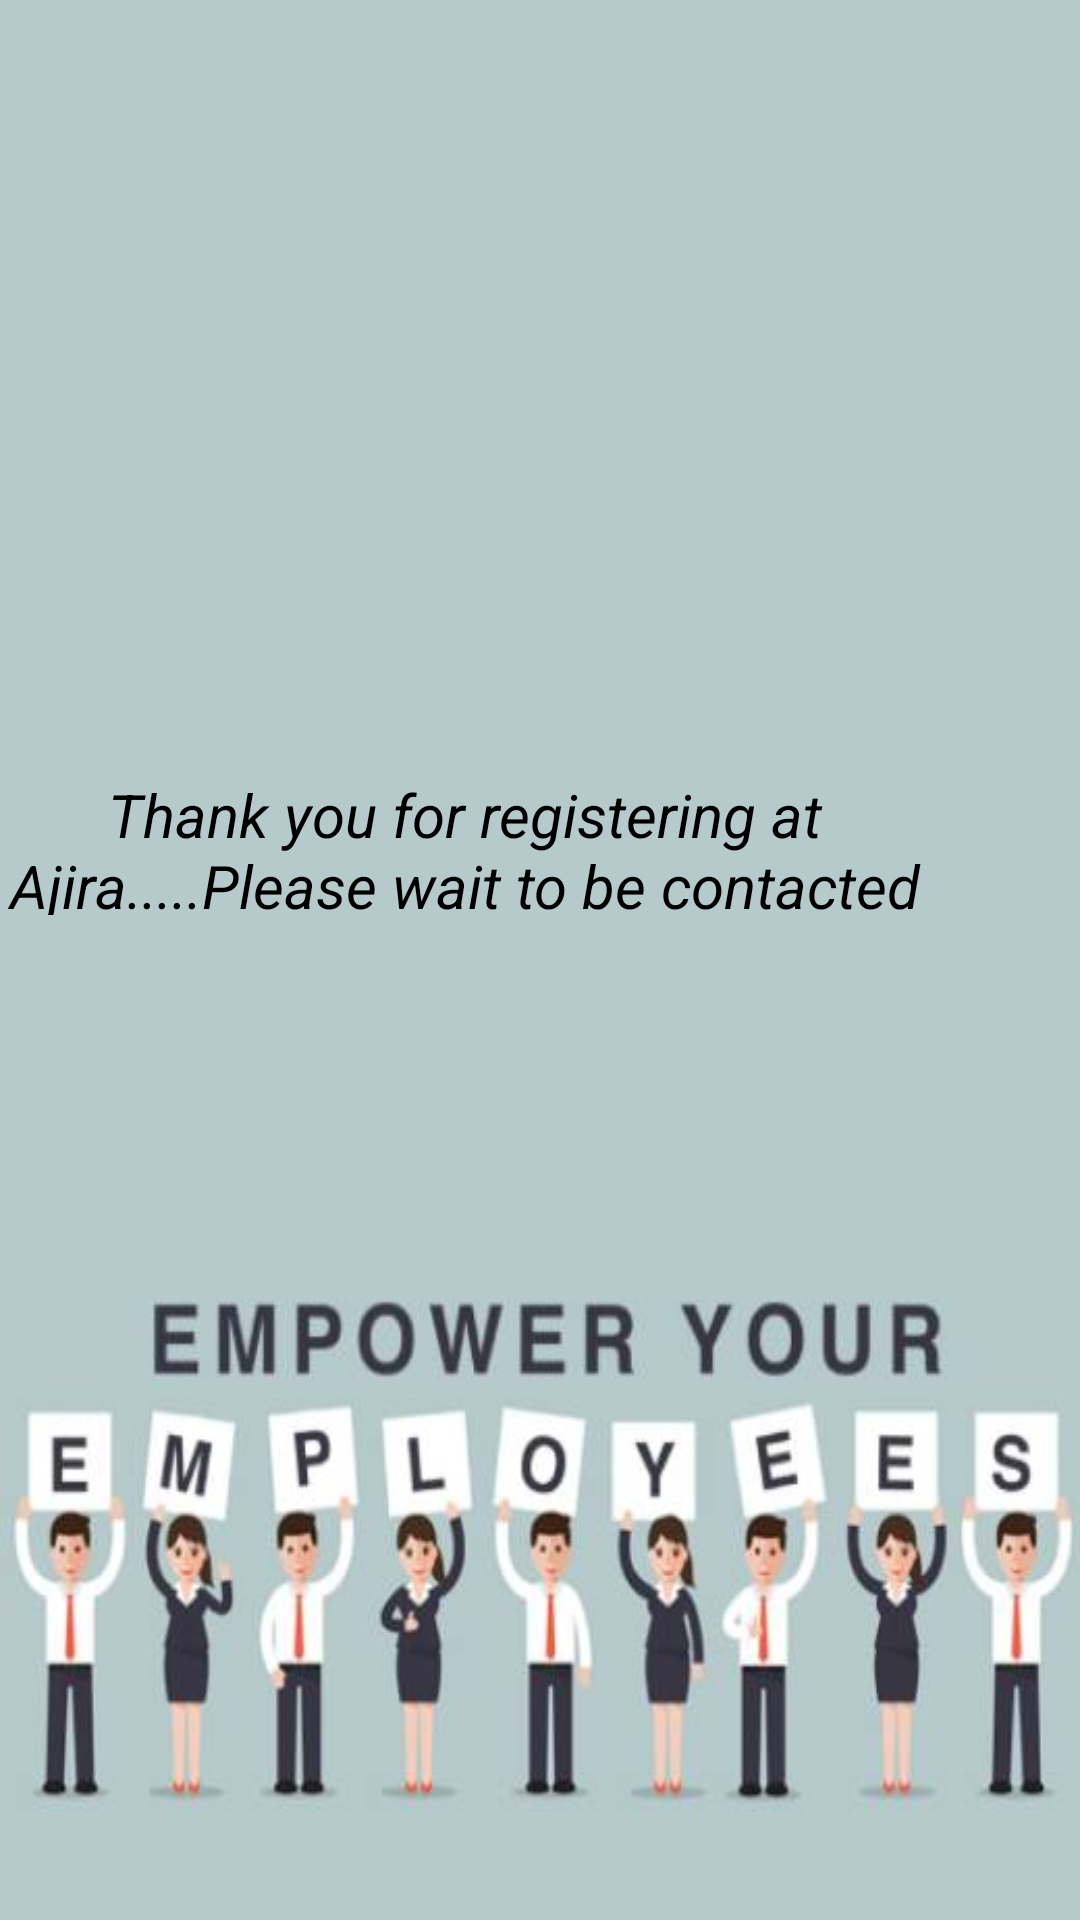

Layout XML and referenced resources for this Android screen:
<!-- AndroidManifest.xml: application theme Theme.Carmen -->
<!-- res/layout/activity_employeepage.xml -->
<?xml version="1.0" encoding="utf-8"?>
<androidx.constraintlayout.widget.ConstraintLayout xmlns:android="http://schemas.android.com/apk/res/android"
    xmlns:app="http://schemas.android.com/apk/res-auto"
    xmlns:tools="http://schemas.android.com/tools"
    android:layout_width="match_parent"
    android:layout_height="match_parent"
    android:background="@drawable/bga"
    tools:context=".Employeepage">

    <TextView
        android:textColor="@color/black"
        android:id="@+id/epage"
        android:layout_width="310dp"
        android:layout_height="47dp"
        android:layout_marginTop="258dp"
        android:gravity="center"
        android:text="Thank you for registering at Ajira.....Please wait to be contacted whenever your services are needed."
        android:textSize="20dp"
        android:textStyle="italic"
        app:layout_constraintStart_toStartOf="parent"
        app:layout_constraintTop_toTopOf="parent" />
</androidx.constraintlayout.widget.ConstraintLayout>
<!-- resources referenced by this layout -->
<resources>
  <!-- drawable bga: jpg bitmap (drawable, 18515 bytes) -->
  <style name="Theme.Carmen" parent="Base.Theme.Carmen" />
  <style name="Base.Theme.Carmen" parent="Theme.Material3.DayNight.NoActionBar">
          
          
      </style>
  <!-- not gathered from this repository: default colours our renderer supplied (Android Studio template values) -->
  <color name="black">#FF000000</color>
</resources>
